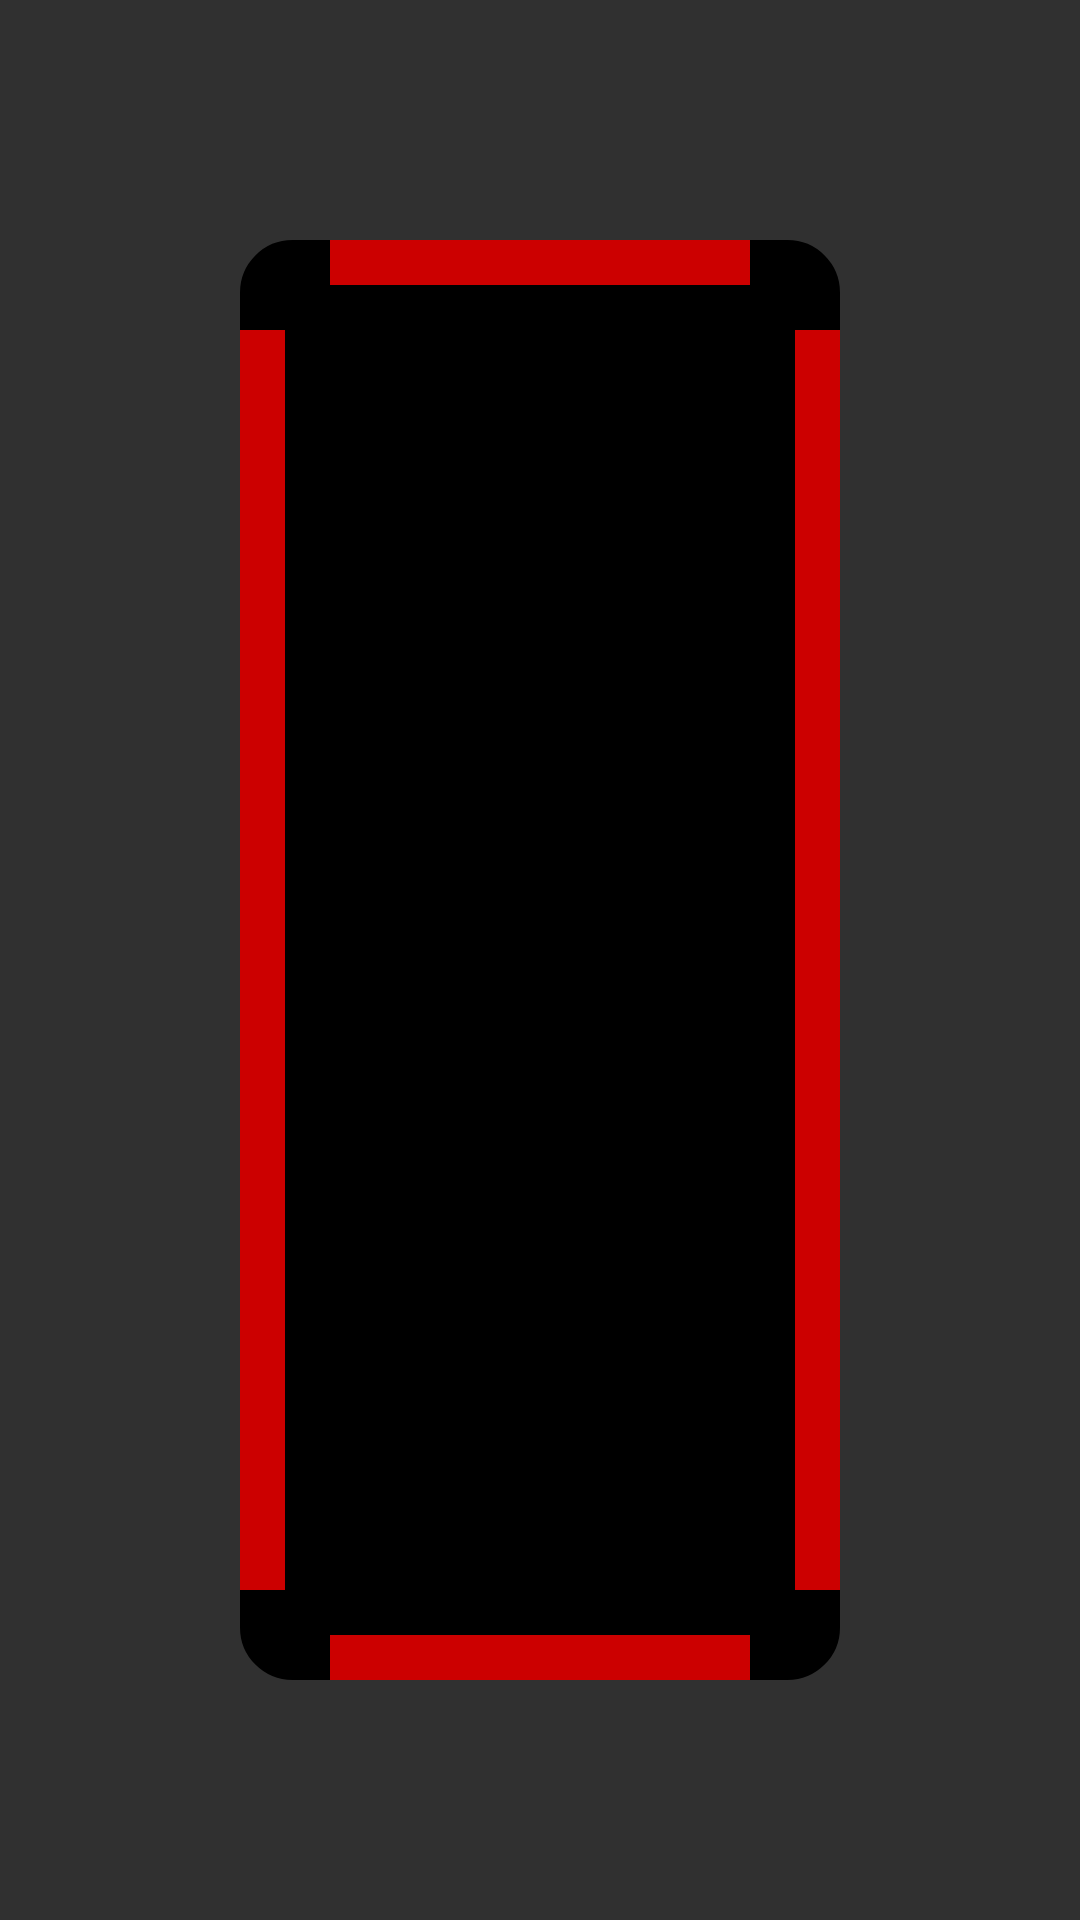

Layout XML and referenced resources for this Android screen:
<!-- AndroidManifest.xml: application theme Theme.AppCompat.NoActionBar -->
<!-- res/layout/activity_main.xml -->
<?xml version="1.0" encoding="utf-8"?>
<LinearLayout xmlns:android="http://schemas.android.com/apk/res/android"
	android:layout_width="match_parent"
	android:layout_height="match_parent"
	xmlns:tools="http://schemas.android.com/tools"
	xmlns:app="http://schemas.android.com/apk/res-auto"
	android:orientation="vertical">

	<androidx.fragment.app.FragmentContainerView
		android:id="@+id/fragment_app"
		android:layout_width="match_parent"
		android:layout_height="wrap_content" />

	<androidx.constraintlayout.widget.ConstraintLayout
		android:orientation="vertical"
		android:padding="30dp"
		android:layout_margin="50dp"
		android:layout_width="match_parent"
		android:layout_height="match_parent"
		tools:ignore="RtlHardcoded"
		tools:context=".activity.EdgesActivity">
		
		<View
			android:id="@+id/mobile"
			android:layout_width="match_parent"
			android:layout_height="match_parent"
			android:background="@drawable/draw_mobile_edges"
			app:layout_constraintBottom_toBottomOf="parent"
			app:layout_constraintRight_toRightOf="parent"
			app:layout_constraintLeft_toLeftOf="parent"
			app:layout_constraintTop_toTopOf="parent" />
		
		<View
			android:visibility="visible"
			android:id="@+id/bottom"
			android:layout_height="@dimen/edges_preview_width"
			android:layout_width="match_parent"
			android:background="@android:color/holo_red_dark"
			android:onClick="onEdgeClick"
			android:layout_marginLeft="30dp"
			android:layout_marginRight="30dp"
			app:layout_constraintLeft_toLeftOf="@id/mobile"
			app:layout_constraintRight_toRightOf="@id/mobile"
			app:layout_constraintBottom_toBottomOf="@id/mobile"/>
		
		<View
			android:visibility="visible"
			android:id="@+id/top"
			android:layout_height="@dimen/edges_preview_width"
			android:layout_width="match_parent"
			android:background="@android:color/holo_red_dark"
			android:onClick="onEdgeClick"
			android:layout_marginLeft="30dp"
			android:layout_marginRight="30dp"
			app:layout_constraintLeft_toLeftOf="@id/mobile"
			app:layout_constraintRight_toRightOf="@id/mobile"
			app:layout_constraintTop_toTopOf="@id/mobile"/>
		
		<View
			android:visibility="visible"
			android:id="@+id/left"
			android:layout_width="@dimen/edges_preview_width"
			android:layout_height="match_parent"
			android:background="@android:color/holo_red_dark"
			android:onClick="onEdgeClick"
			android:layout_marginTop="30dp"
			android:layout_marginBottom="30dp"
			app:layout_constraintBottom_toBottomOf="@+id/mobile"
			app:layout_constraintLeft_toLeftOf="@id/mobile"
			app:layout_constraintTop_toTopOf="@+id/mobile" />
		
		<View
			android:visibility="visible"
			android:id="@+id/right"
			android:layout_width="@dimen/edges_preview_width"
			android:layout_height="match_parent"
			android:background="@android:color/holo_red_dark"
			android:onClick="onEdgeClick"
			android:layout_marginTop="30dp"
			android:layout_marginBottom="30dp"
			app:layout_constraintBottom_toBottomOf="@+id/mobile"
			app:layout_constraintTop_toTopOf="@+id/mobile"
			app:layout_constraintRight_toRightOf="@id/mobile"/>

	</androidx.constraintlayout.widget.ConstraintLayout>
</LinearLayout>
<!-- resources referenced by this layout -->
<resources>
  <dimen name="edges_preview_width">15dp</dimen>
  <!-- drawable draw_mobile_edges (drawable) -->
  <?xml version="1.0" encoding="utf-8"?>
  <shape xmlns:android="http://schemas.android.com/apk/res/android">
  	<solid android:color="?android:colorPrimaryDark"/>
  	<stroke android:color="?colorKroovSilkDark"
  		android:width="@dimen/edges_preview_width"/>
  	<corners android:radius="10dp"/>
  </shape>
</resources>
